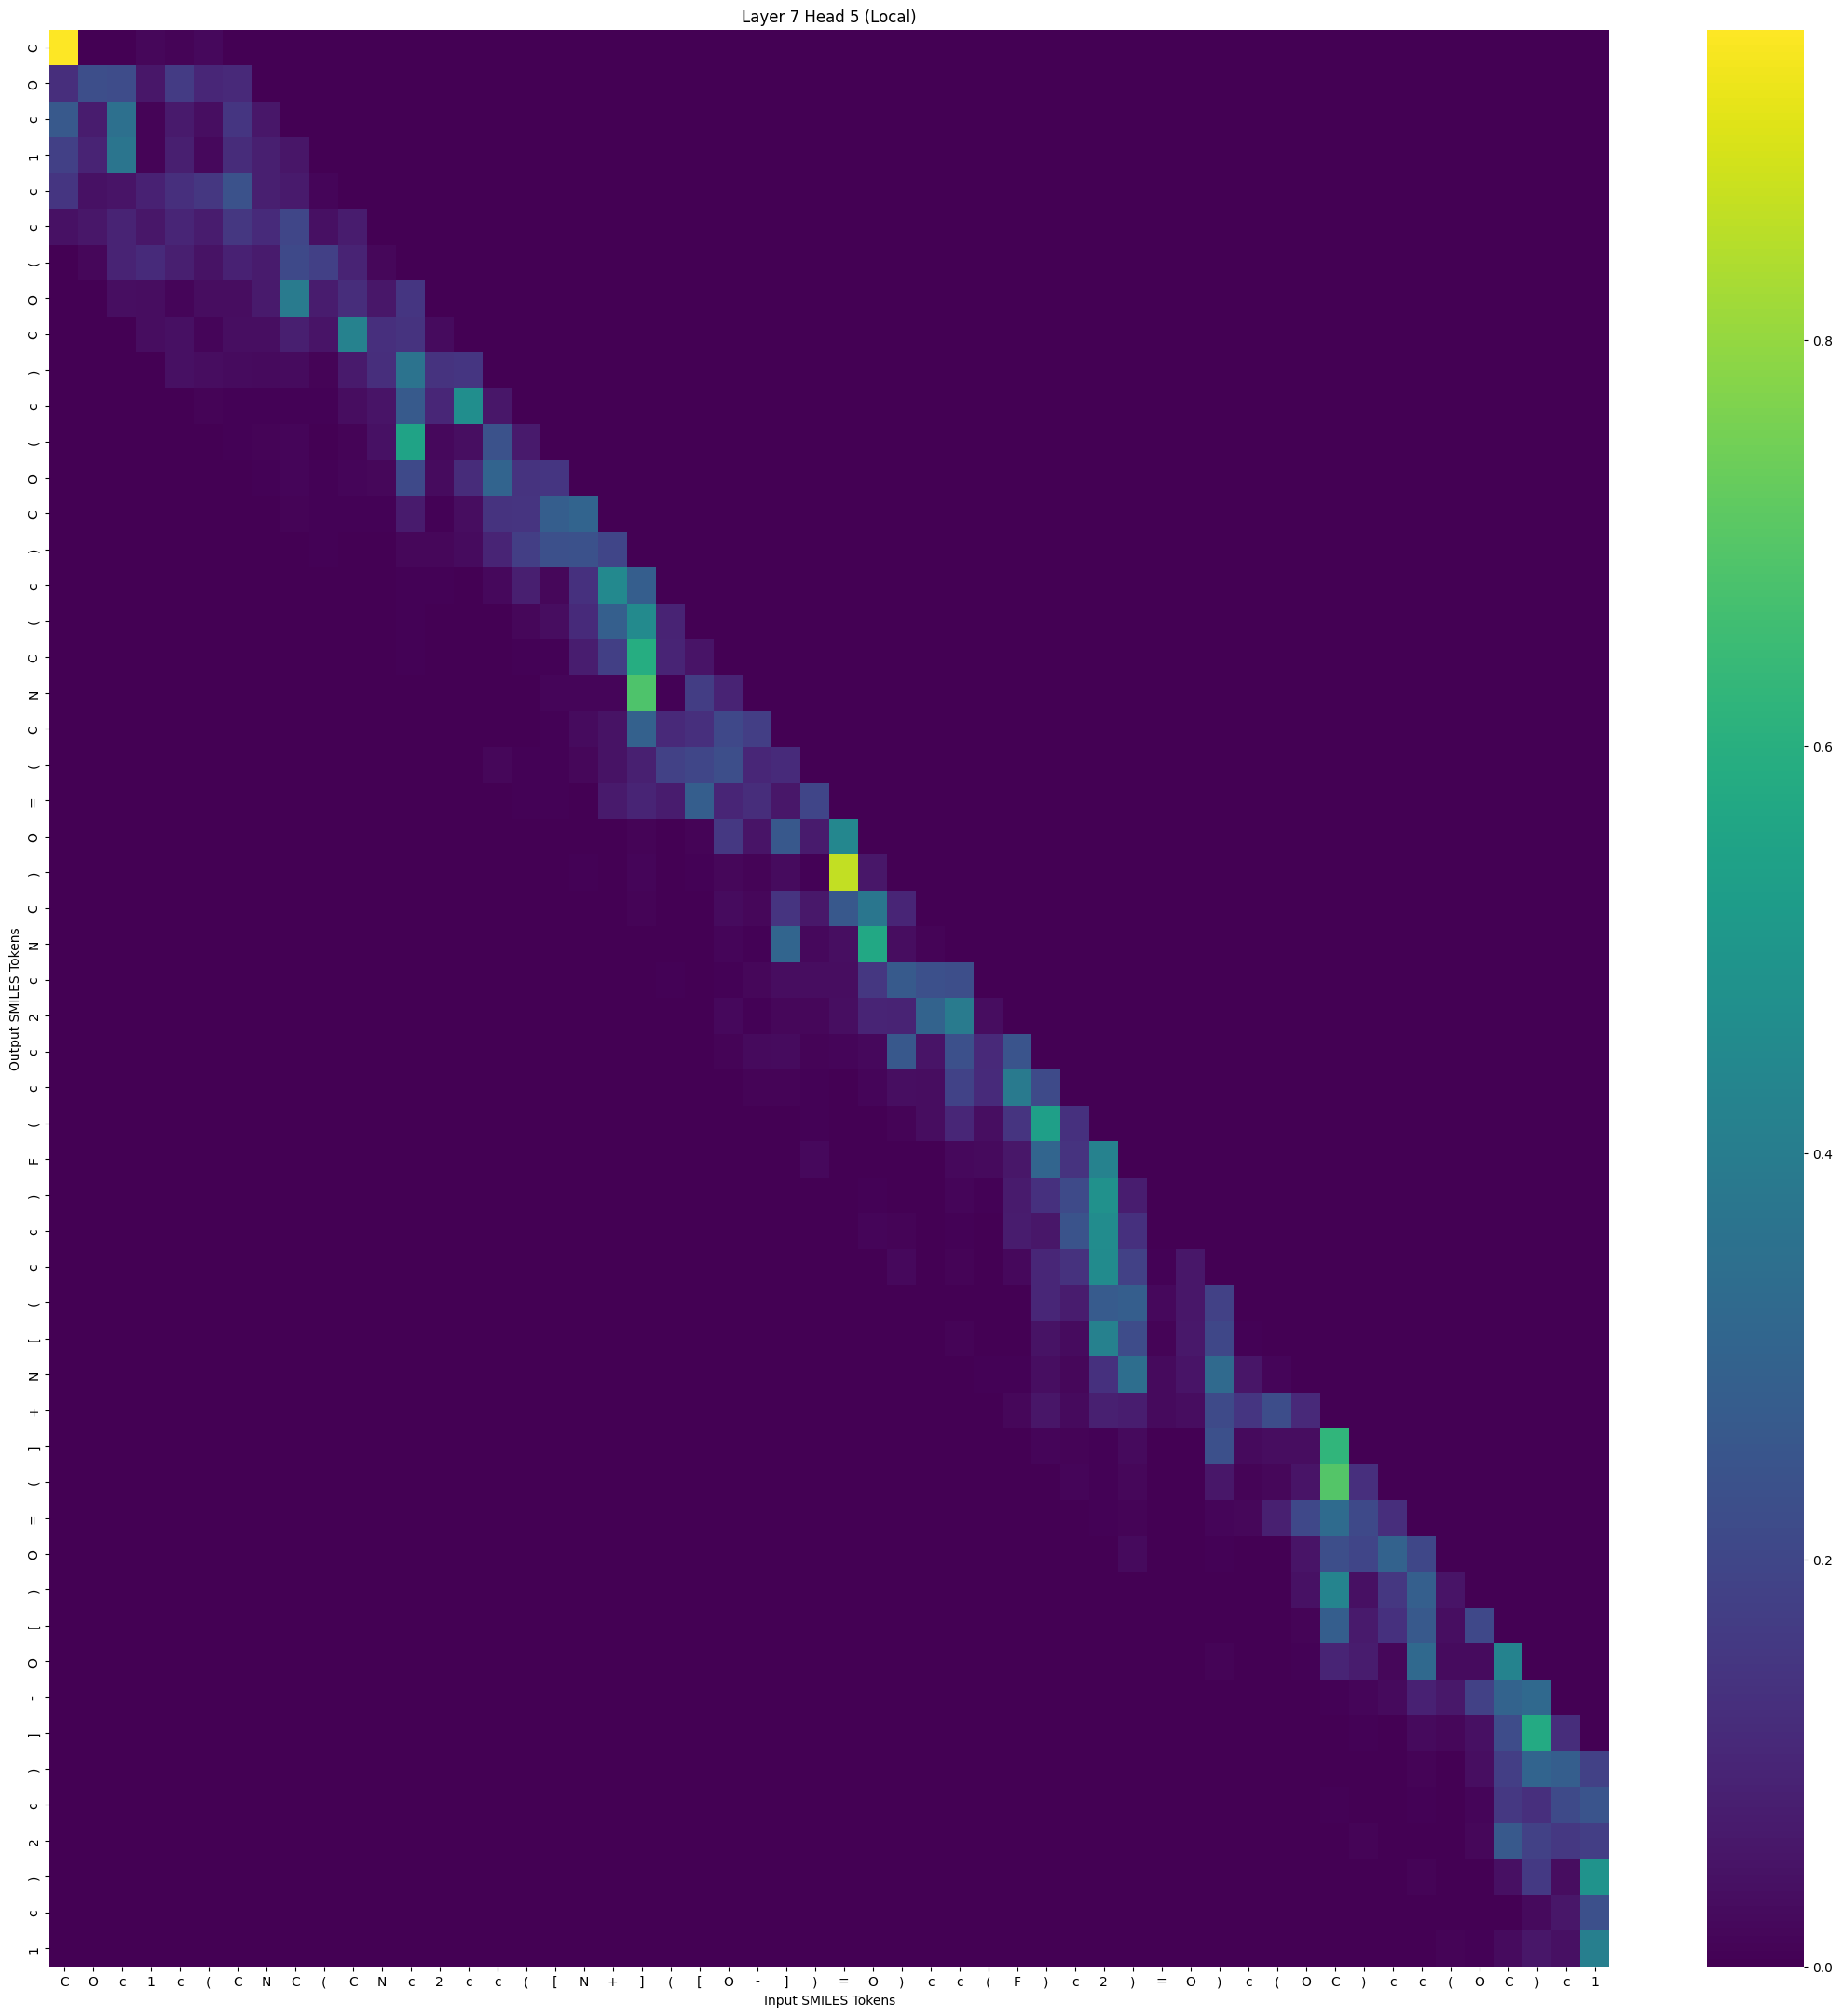

Data behind this chart, as committed beside it:
, C, O, c, 1, c, (, C, N, C, (, C, N, c, 2, c, c, (, [, N, +, ], (, [
C, 0.9525, 0.003149, 0.001735, 0.01554, 0.007531, 0.01951, 0.0, 0.0, 0.0, 0.0, 0.0, 0.0, 0.0, 0.0, 0.0, 0.0, 0.0, 0.0, 0.0, 0.0, 0.0, 0.0, 0.0
O, 0.1253, 0.2236, 0.2171, 0.05898, 0.1637, 0.1007, 0.1106, 0.0, 0.0, 0.0, 0.0, 0.0, 0.0, 0.0, 0.0, 0.0, 0.0, 0.0, 0.0, 0.0, 0.0, 0.0, 0.0
c, 0.2641, 0.07174, 0.3474, 0.01042, 0.06617, 0.03576, 0.1481, 0.05633, 0.0, 0.0, 0.0, 0.0, 0.0, 0.0, 0.0, 0.0, 0.0, 0.0, 0.0, 0.0, 0.0, 0.0, 0.0
1, 0.1804, 0.08986, 0.3709, 0.008986, 0.07868, 0.01938, 0.1184, 0.07842, 0.05501, 0.0, 0.0, 0.0, 0.0, 0.0, 0.0, 0.0, 0.0, 0.0, 0.0, 0.0, 0.0, 0.0, 0.0
c, 0.1471, 0.04185, 0.05037, 0.08627, 0.1274, 0.1506, 0.2387, 0.07993, 0.06549, 0.01244, 0.0, 0.0, 0.0, 0.0, 0.0, 0.0, 0.0, 0.0, 0.0, 0.0, 0.0, 0.0, 0.0
c, 0.04327, 0.05912, 0.09115, 0.05585, 0.09838, 0.07382, 0.1511, 0.1134, 0.2008, 0.03944, 0.07366, 0.0, 0.0, 0.0, 0.0, 0.0, 0.0, 0.0, 0.0, 0.0, 0.0, 0.0, 0.0
(, 0.0, 0.0172, 0.09161, 0.1143, 0.08021, 0.04637, 0.0859, 0.06783, 0.2086, 0.181, 0.09098, 0.01598, 0.0, 0.0, 0.0, 0.0, 0.0, 0.0, 0.0, 0.0, 0.0, 0.0, 0.0
O, 0.0, 0.0, 0.03547, 0.03145, 0.01487, 0.03012, 0.03046, 0.06641, 0.3937, 0.0738, 0.1202, 0.05682, 0.1467, 0.0, 0.0, 0.0, 0.0, 0.0, 0.0, 0.0, 0.0, 0.0, 0.0
C, 0.0, 0.0, 0.0, 0.03152, 0.03829, 0.01442, 0.0347, 0.03418, 0.08186, 0.04924, 0.422, 0.1268, 0.14, 0.02703, 0.0, 0.0, 0.0, 0.0, 0.0, 0.0, 0.0, 0.0, 0.0
), 0.0, 0.0, 0.0, 0.0, 0.03991, 0.03019, 0.02862, 0.02472, 0.02789, 0.01021, 0.06425, 0.1256, 0.3618, 0.1409, 0.1459, 0.0, 0.0, 0.0, 0.0, 0.0, 0.0, 0.0, 0.0
c, 0.0, 0.0, 0.0, 0.0, 0.0, 0.008013, 0.00587, 0.003759, 0.005683, 0.005239, 0.02997, 0.04929, 0.2675, 0.102, 0.4661, 0.05649, 0.0, 0.0, 0.0, 0.0, 0.0, 0.0, 0.0
(, 0.0, 0.0, 0.0, 0.0, 0.0, 0.0, 0.004725, 0.009536, 0.01486, 0.002827, 0.009143, 0.04162, 0.553, 0.02143, 0.03608, 0.2411, 0.06574, 0.0, 0.0, 0.0, 0.0, 0.0, 0.0
O, 0.0, 0.0, 0.0, 0.0, 0.0, 0.0, 0.0, 0.006687, 0.01305, 0.00728, 0.01245, 0.01734, 0.2105, 0.02855, 0.1176, 0.3016, 0.1379, 0.147, 0.0, 0.0, 0.0, 0.0, 0.0
C, 0.0, 0.0, 0.0, 0.0, 0.0, 0.0, 0.0, 0.0, 0.007929, 0.004575, 0.003903, 0.004386, 0.06802, 0.006678, 0.03348, 0.1413, 0.1436, 0.2819, 0.3042, 0.0, 0.0, 0.0, 0.0
), 0.0, 0.0, 0.0, 0.0, 0.0, 0.0, 0.0, 0.0, 0.0, 0.004511, 0.002142, 0.001584, 0.01691, 0.01713, 0.02808, 0.09374, 0.1728, 0.2313, 0.2362, 0.1957, 0.0, 0.0, 0.0
c, 0.0, 0.0, 0.0, 0.0, 0.0, 0.0, 0.0, 0.0, 0.0, 0.0, 0.00157, 0.001764, 0.005031, 0.006737, 0.002026, 0.0214, 0.0796, 0.01794, 0.1328, 0.4497, 0.2814, 0.0, 0.0
(, 0.0, 0.0, 0.0, 0.0, 0.0, 0.0, 0.0, 0.0, 0.0, 0.0, 0.0, 0.002729, 0.006885, 0.0006303, 0.000895, 0.002932, 0.01774, 0.03009, 0.1132, 0.284, 0.4516, 0.08934, 0.0
C, 0.0, 0.0, 0.0, 0.0, 0.0, 0.0, 0.0, 0.0, 0.0, 0.0, 0.0, 0.0, 0.003783, 0.0005338, 0.0004376, 0.0005835, 0.004741, 0.005697, 0.07741, 0.1762, 0.5879, 0.09305, 0.04963
N, 0.0, 0.0, 0.0, 0.0, 0.0, 0.0, 0.0, 0.0, 0.0, 0.0, 0.0, 0.0, 0.0, 0.0003652, 0.0009587, 0.0001341, 0.001022, 0.01362, 0.01411, 0.01248, 0.6878, 0.005648, 0.1709
C, 0.0, 0.0, 0.0, 0.0, 0.0, 0.0, 0.0, 0.0, 0.0, 0.0, 0.0, 0.0, 0.0, 0.0, 0.003602, 0.001992, 0.002307, 0.007252, 0.02713, 0.04652, 0.2935, 0.1087, 0.1296
(, 0.0, 0.0, 0.0, 0.0, 0.0, 0.0, 0.0, 0.0, 0.0, 0.0, 0.0, 0.0, 0.0, 0.0, 0.0, 0.01627, 0.006012, 0.004212, 0.0173, 0.04687, 0.08386, 0.1848, 0.1977
=, 0.0, 0.0, 0.0, 0.0, 0.0, 0.0, 0.0, 0.0, 0.0, 0.0, 0.0, 0.0, 0.0, 0.0, 0.0, 0.0, 0.00433, 0.005192, 0.002358, 0.06575, 0.09546, 0.0742, 0.2813
O, 0.0, 0.0, 0.0, 0.0, 0.0, 0.0, 0.0, 0.0, 0.0, 0.0, 0.0, 0.0, 0.0, 0.0, 0.0, 0.0, 0.0, 0.0009925, 0.001559, 0.001069, 0.008769, 0.002648, 0.01002
), 0.0, 0.0, 0.0, 0.0, 0.0, 0.0, 0.0, 0.0, 0.0, 0.0, 0.0, 0.0, 0.0, 0.0, 0.0, 0.0, 0.0, 0.0, 0.003773, 0.0003447, 0.01129, 0.0001107, 0.007176
C, 0.0, 0.0, 0.0, 0.0, 0.0, 0.0, 0.0, 0.0, 0.0, 0.0, 0.0, 0.0, 0.0, 0.0, 0.0, 0.0, 0.0, 0.0, 0.0, 0.001137, 0.01106, 0.002073, 0.002207
N, 0.0, 0.0, 0.0, 0.0, 0.0, 0.0, 0.0, 0.0, 0.0, 0.0, 0.0, 0.0, 0.0, 0.0, 0.0, 0.0, 0.0, 0.0, 0.0, 0.0, 0.001922, 0.0005718, 9.748385e-05
c, 0.0, 0.0, 0.0, 0.0, 0.0, 0.0, 0.0, 0.0, 0.0, 0.0, 0.0, 0.0, 0.0, 0.0, 0.0, 0.0, 0.0, 0.0, 0.0, 0.0, 0.0, 0.006281, 0.002038
2, 0.0, 0.0, 0.0, 0.0, 0.0, 0.0, 0.0, 0.0, 0.0, 0.0, 0.0, 0.0, 0.0, 0.0, 0.0, 0.0, 0.0, 0.0, 0.0, 0.0, 0.0, 0.0, 0.002749
c, 0.0, 0.0, 0.0, 0.0, 0.0, 0.0, 0.0, 0.0, 0.0, 0.0, 0.0, 0.0, 0.0, 0.0, 0.0, 0.0, 0.0, 0.0, 0.0, 0.0, 0.0, 0.0, 0.0
c, 0.0, 0.0, 0.0, 0.0, 0.0, 0.0, 0.0, 0.0, 0.0, 0.0, 0.0, 0.0, 0.0, 0.0, 0.0, 0.0, 0.0, 0.0, 0.0, 0.0, 0.0, 0.0, 0.0
(, 0.0, 0.0, 0.0, 0.0, 0.0, 0.0, 0.0, 0.0, 0.0, 0.0, 0.0, 0.0, 0.0, 0.0, 0.0, 0.0, 0.0, 0.0, 0.0, 0.0, 0.0, 0.0, 0.0
F, 0.0, 0.0, 0.0, 0.0, 0.0, 0.0, 0.0, 0.0, 0.0, 0.0, 0.0, 0.0, 0.0, 0.0, 0.0, 0.0, 0.0, 0.0, 0.0, 0.0, 0.0, 0.0, 0.0
), 0.0, 0.0, 0.0, 0.0, 0.0, 0.0, 0.0, 0.0, 0.0, 0.0, 0.0, 0.0, 0.0, 0.0, 0.0, 0.0, 0.0, 0.0, 0.0, 0.0, 0.0, 0.0, 0.0
c, 0.0, 0.0, 0.0, 0.0, 0.0, 0.0, 0.0, 0.0, 0.0, 0.0, 0.0, 0.0, 0.0, 0.0, 0.0, 0.0, 0.0, 0.0, 0.0, 0.0, 0.0, 0.0, 0.0
c, 0.0, 0.0, 0.0, 0.0, 0.0, 0.0, 0.0, 0.0, 0.0, 0.0, 0.0, 0.0, 0.0, 0.0, 0.0, 0.0, 0.0, 0.0, 0.0, 0.0, 0.0, 0.0, 0.0
(, 0.0, 0.0, 0.0, 0.0, 0.0, 0.0, 0.0, 0.0, 0.0, 0.0, 0.0, 0.0, 0.0, 0.0, 0.0, 0.0, 0.0, 0.0, 0.0, 0.0, 0.0, 0.0, 0.0
[, 0.0, 0.0, 0.0, 0.0, 0.0, 0.0, 0.0, 0.0, 0.0, 0.0, 0.0, 0.0, 0.0, 0.0, 0.0, 0.0, 0.0, 0.0, 0.0, 0.0, 0.0, 0.0, 0.0
N, 0.0, 0.0, 0.0, 0.0, 0.0, 0.0, 0.0, 0.0, 0.0, 0.0, 0.0, 0.0, 0.0, 0.0, 0.0, 0.0, 0.0, 0.0, 0.0, 0.0, 0.0, 0.0, 0.0
+, 0.0, 0.0, 0.0, 0.0, 0.0, 0.0, 0.0, 0.0, 0.0, 0.0, 0.0, 0.0, 0.0, 0.0, 0.0, 0.0, 0.0, 0.0, 0.0, 0.0, 0.0, 0.0, 0.0
], 0.0, 0.0, 0.0, 0.0, 0.0, 0.0, 0.0, 0.0, 0.0, 0.0, 0.0, 0.0, 0.0, 0.0, 0.0, 0.0, 0.0, 0.0, 0.0, 0.0, 0.0, 0.0, 0.0
(, 0.0, 0.0, 0.0, 0.0, 0.0, 0.0, 0.0, 0.0, 0.0, 0.0, 0.0, 0.0, 0.0, 0.0, 0.0, 0.0, 0.0, 0.0, 0.0, 0.0, 0.0, 0.0, 0.0
=, 0.0, 0.0, 0.0, 0.0, 0.0, 0.0, 0.0, 0.0, 0.0, 0.0, 0.0, 0.0, 0.0, 0.0, 0.0, 0.0, 0.0, 0.0, 0.0, 0.0, 0.0, 0.0, 0.0
O, 0.0, 0.0, 0.0, 0.0, 0.0, 0.0, 0.0, 0.0, 0.0, 0.0, 0.0, 0.0, 0.0, 0.0, 0.0, 0.0, 0.0, 0.0, 0.0, 0.0, 0.0, 0.0, 0.0
), 0.0, 0.0, 0.0, 0.0, 0.0, 0.0, 0.0, 0.0, 0.0, 0.0, 0.0, 0.0, 0.0, 0.0, 0.0, 0.0, 0.0, 0.0, 0.0, 0.0, 0.0, 0.0, 0.0
[, 0.0, 0.0, 0.0, 0.0, 0.0, 0.0, 0.0, 0.0, 0.0, 0.0, 0.0, 0.0, 0.0, 0.0, 0.0, 0.0, 0.0, 0.0, 0.0, 0.0, 0.0, 0.0, 0.0
O, 0.0, 0.0, 0.0, 0.0, 0.0, 0.0, 0.0, 0.0, 0.0, 0.0, 0.0, 0.0, 0.0, 0.0, 0.0, 0.0, 0.0, 0.0, 0.0, 0.0, 0.0, 0.0, 0.0
-, 0.0, 0.0, 0.0, 0.0, 0.0, 0.0, 0.0, 0.0, 0.0, 0.0, 0.0, 0.0, 0.0, 0.0, 0.0, 0.0, 0.0, 0.0, 0.0, 0.0, 0.0, 0.0, 0.0
], 0.0, 0.0, 0.0, 0.0, 0.0, 0.0, 0.0, 0.0, 0.0, 0.0, 0.0, 0.0, 0.0, 0.0, 0.0, 0.0, 0.0, 0.0, 0.0, 0.0, 0.0, 0.0, 0.0
), 0.0, 0.0, 0.0, 0.0, 0.0, 0.0, 0.0, 0.0, 0.0, 0.0, 0.0, 0.0, 0.0, 0.0, 0.0, 0.0, 0.0, 0.0, 0.0, 0.0, 0.0, 0.0, 0.0
c, 0.0, 0.0, 0.0, 0.0, 0.0, 0.0, 0.0, 0.0, 0.0, 0.0, 0.0, 0.0, 0.0, 0.0, 0.0, 0.0, 0.0, 0.0, 0.0, 0.0, 0.0, 0.0, 0.0
2, 0.0, 0.0, 0.0, 0.0, 0.0, 0.0, 0.0, 0.0, 0.0, 0.0, 0.0, 0.0, 0.0, 0.0, 0.0, 0.0, 0.0, 0.0, 0.0, 0.0, 0.0, 0.0, 0.0
), 0.0, 0.0, 0.0, 0.0, 0.0, 0.0, 0.0, 0.0, 0.0, 0.0, 0.0, 0.0, 0.0, 0.0, 0.0, 0.0, 0.0, 0.0, 0.0, 0.0, 0.0, 0.0, 0.0
c, 0.0, 0.0, 0.0, 0.0, 0.0, 0.0, 0.0, 0.0, 0.0, 0.0, 0.0, 0.0, 0.0, 0.0, 0.0, 0.0, 0.0, 0.0, 0.0, 0.0, 0.0, 0.0, 0.0
1, 0.0, 0.0, 0.0, 0.0, 0.0, 0.0, 0.0, 0.0, 0.0, 0.0, 0.0, 0.0, 0.0, 0.0, 0.0, 0.0, 0.0, 0.0, 0.0, 0.0, 0.0, 0.0, 0.0
